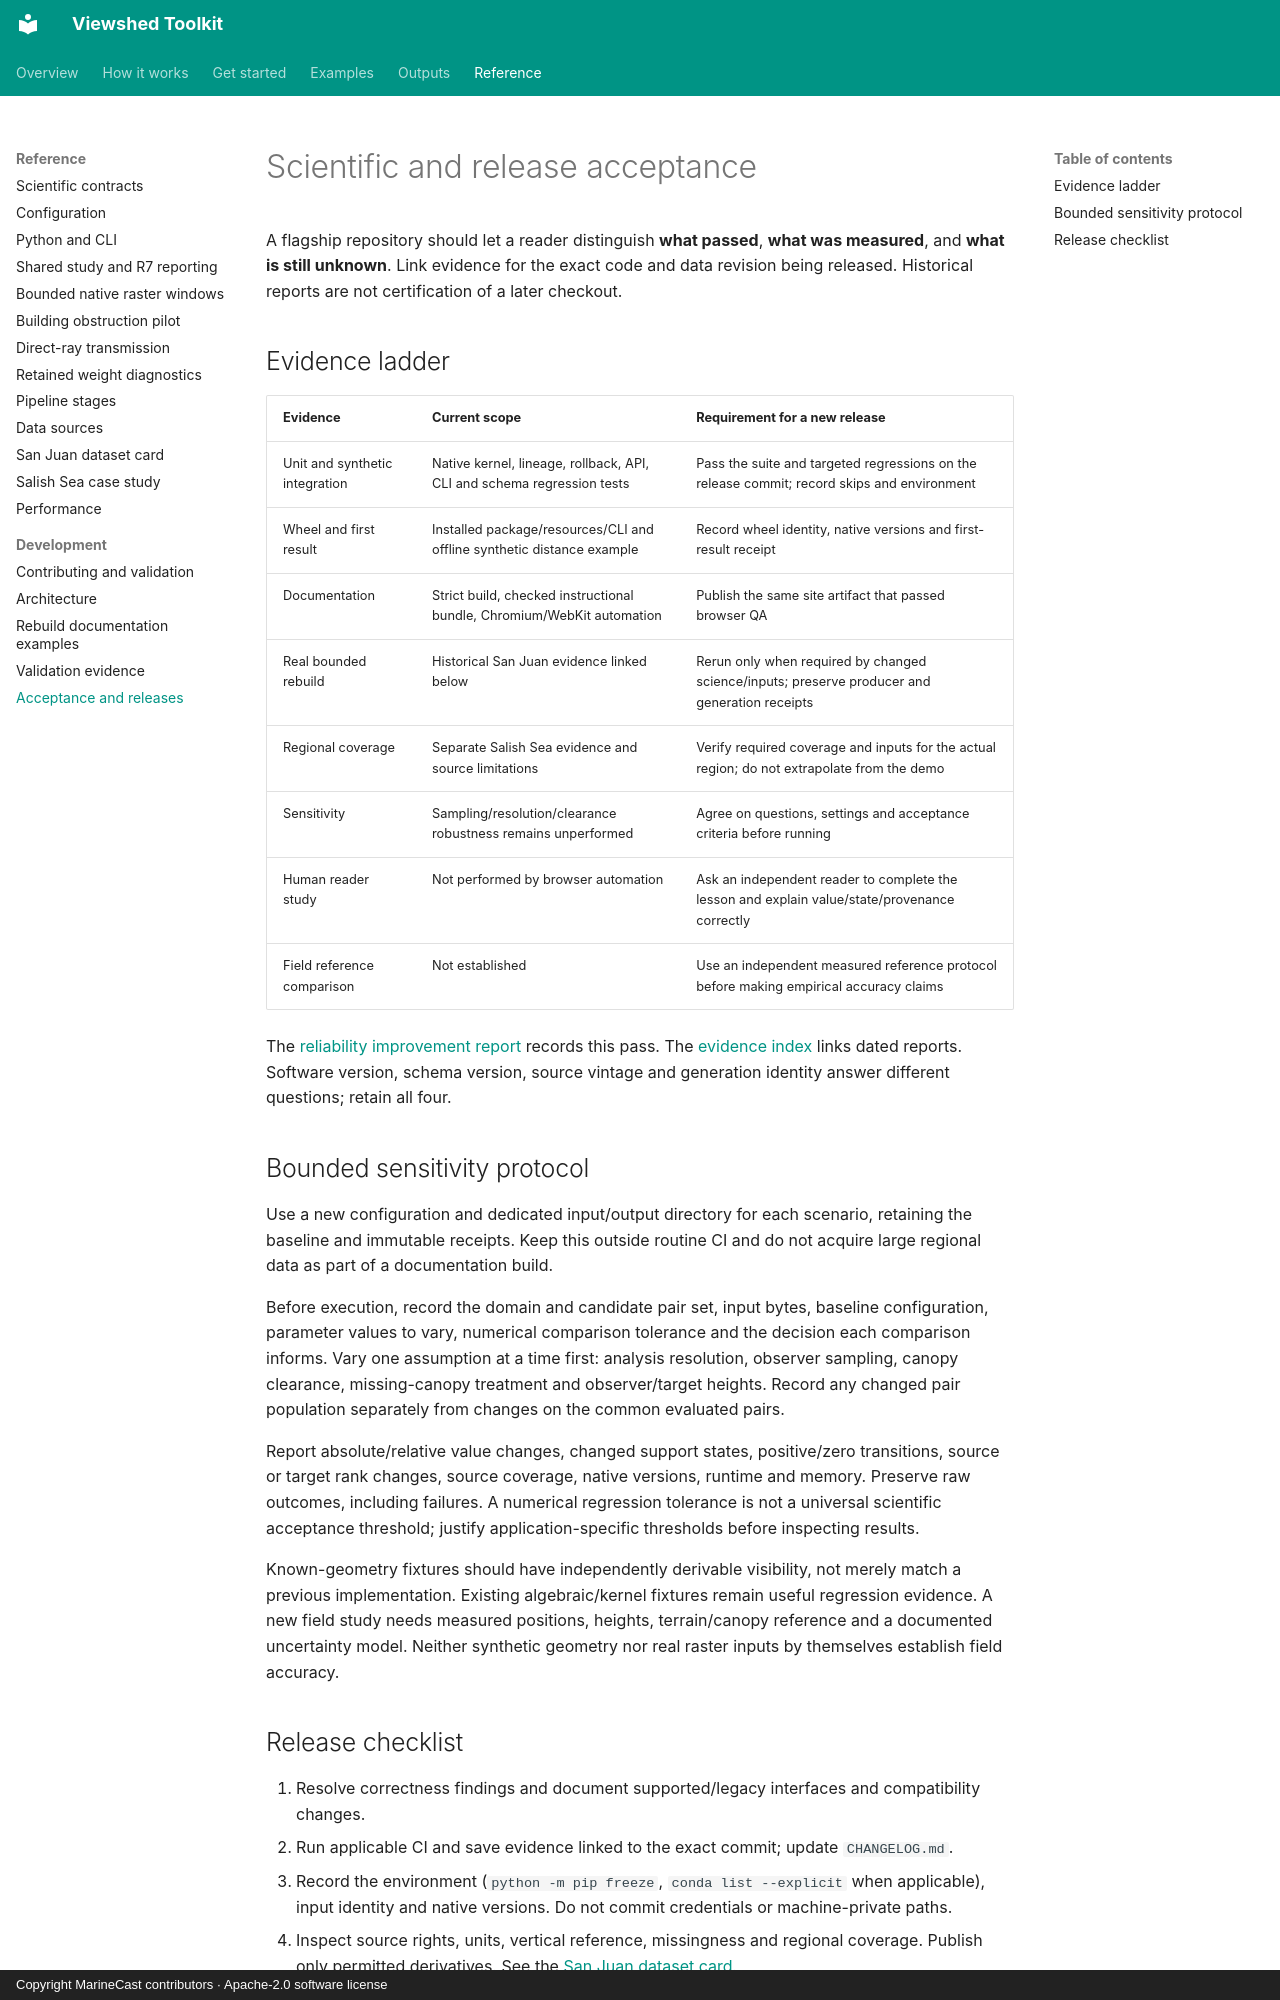

repository: MarineCast/toolkit-viewshed · page: development/acceptance/index.html · generator: mkdocs · copyright: Copyright MarineCast contributors · Apache-2.0 software license

# Scientific and release acceptance

A flagship repository should let a reader distinguish **what passed**, **what was measured**, and
**what is still unknown**. Link evidence for the exact code and data revision being released.
Historical reports are not certification of a later checkout.

## Evidence ladder

| Evidence | Current scope | Requirement for a new release |
| --- | --- | --- |
| Unit and synthetic integration | Native kernel, lineage, rollback, API, CLI and schema regression tests | Pass the suite and targeted regressions on the release commit; record skips and environment |
| Wheel and first result | Installed package/resources/CLI and offline synthetic distance example | Record wheel identity, native versions and first-result receipt |
| Documentation | Strict build, checked instructional bundle, Chromium/WebKit automation | Publish the same site artifact that passed browser QA |
| Real bounded rebuild | Historical San Juan evidence linked below | Rerun only when required by changed science/inputs; preserve producer and generation receipts |
| Regional coverage | Separate Salish Sea evidence and source limitations | Verify required coverage and inputs for the actual region; do not extrapolate from the demo |
| Sensitivity | Sampling/resolution/clearance robustness remains unperformed | Agree on questions, settings and acceptance criteria before running |
| Human reader study | Not performed by browser automation | Ask an independent reader to complete the lesson and explain value/state/provenance correctly |
| Field reference comparison | Not established | Use an independent measured reference protocol before making empirical accuracy claims |

The [reliability improvement report](../reports/reliability-improvements.md) records this pass.
The [evidence index](evidence.md) links dated reports. Software version, schema version, source
vintage and generation identity answer different questions; retain all four.

## Bounded sensitivity protocol

Use a new configuration and dedicated input/output directory for each scenario, retaining the
baseline and immutable receipts. Keep this outside routine CI and do not acquire large regional
data as part of a documentation build.

Before execution, record the domain and candidate pair set, input bytes, baseline configuration,
parameter values to vary, numerical comparison tolerance and the decision each comparison informs.
Vary one assumption at a time first: analysis resolution, observer sampling, canopy clearance,
missing-canopy treatment and observer/target heights. Record any changed pair population separately
from changes on the common evaluated pairs.

Report absolute/relative value changes, changed support states, positive/zero transitions, source
or target rank changes, source coverage, native versions, runtime and memory. Preserve raw outcomes,
including failures. A numerical regression tolerance is not a universal scientific acceptance
threshold; justify application-specific thresholds before inspecting results.

Known-geometry fixtures should have independently derivable visibility, not merely match a previous
implementation. Existing algebraic/kernel fixtures remain useful regression evidence. A new field
study needs measured positions, heights, terrain/canopy reference and a documented uncertainty model.
Neither synthetic geometry nor real raster inputs by themselves establish field accuracy.
